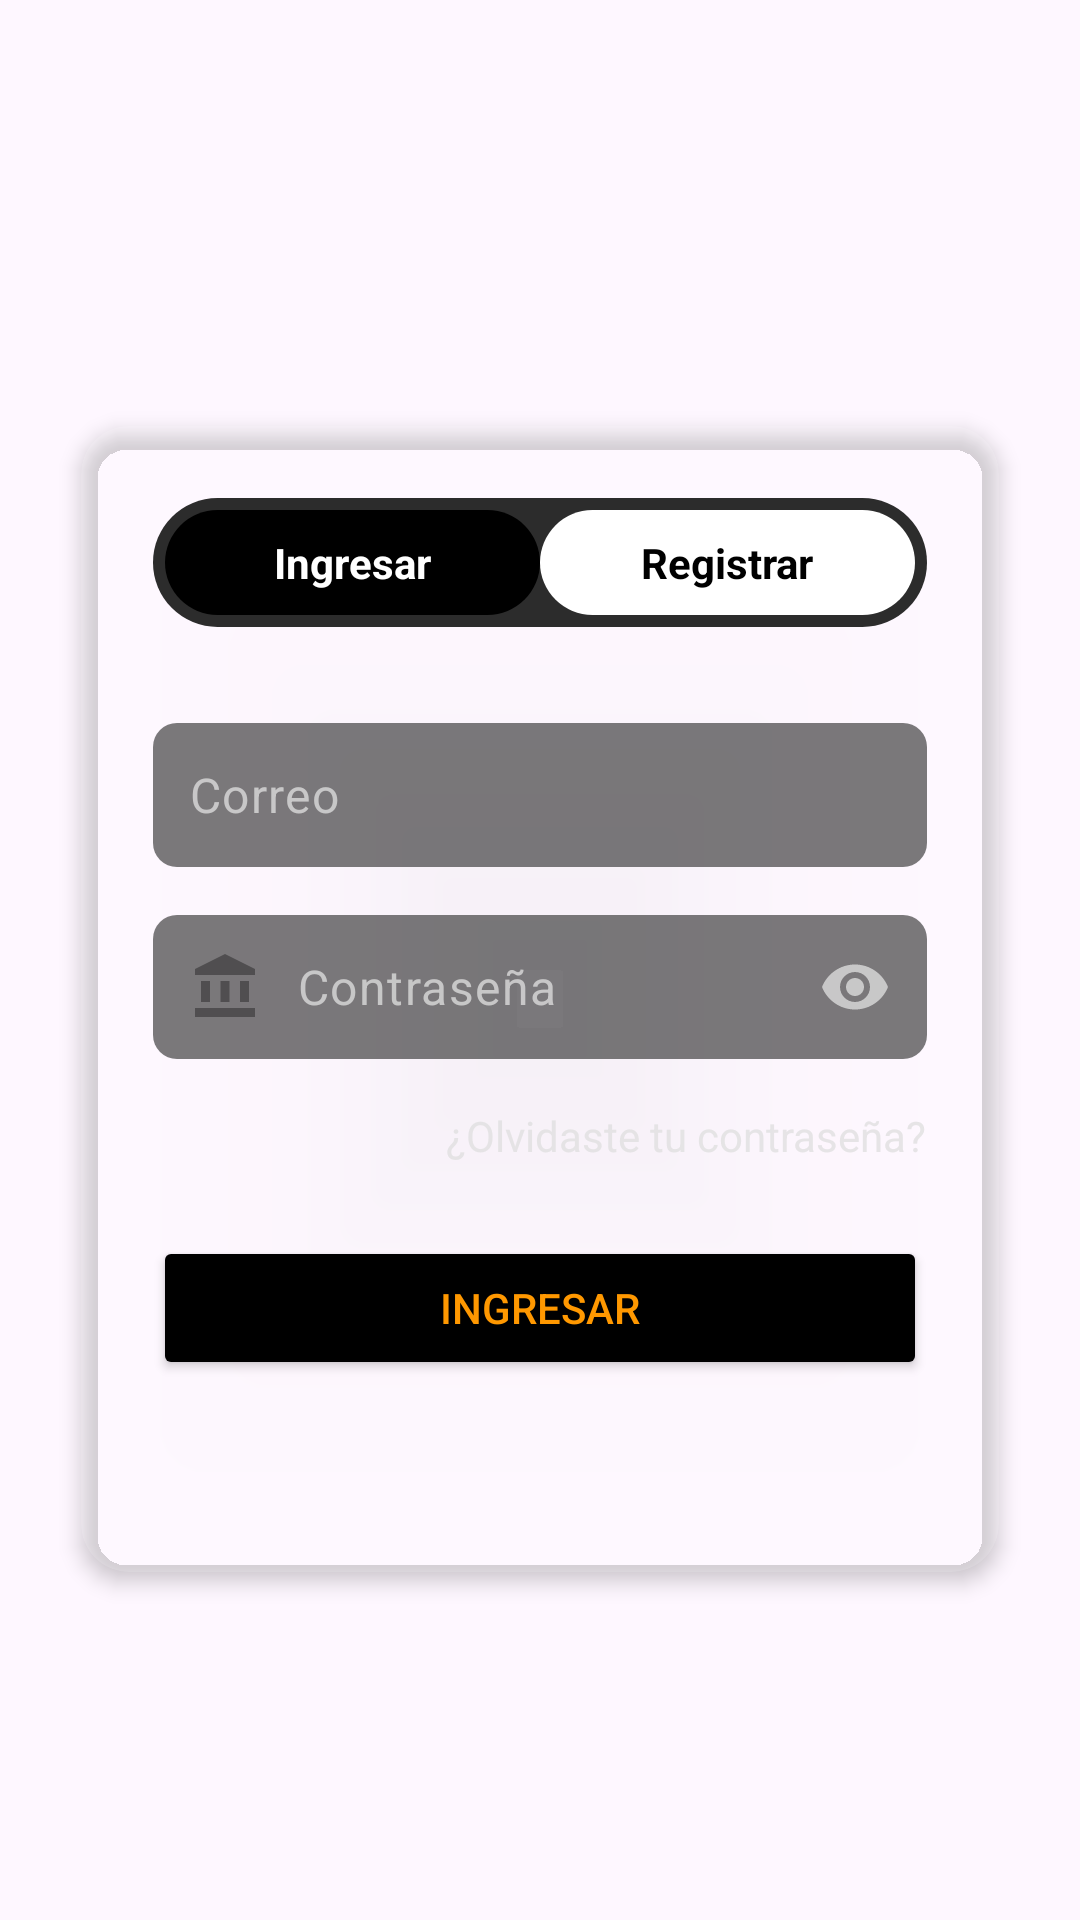

Reconstruct the res/layout file that produces this screen, plus the resources it refers to.
<!-- AndroidManifest.xml: application theme Theme.AlertifyApp -->
<!-- res/layout/activity_login.xml -->
<?xml version="1.0" encoding="utf-8"?>
<androidx.constraintlayout.widget.ConstraintLayout
    xmlns:android="http://schemas.android.com/apk/res/android"
    xmlns:app="http://schemas.android.com/apk/res-auto"
    xmlns:tools="http://schemas.android.com/tools"
    android:id="@+id/root_layout"
    android:layout_width="match_parent"
    android:layout_height="match_parent"
    tools:context=".LoginActivity">

    <ImageView
        android:id="@+id/iv_background_image"
        android:layout_width="match_parent"
        android:layout_height="match_parent"
        android:scaleType="centerCrop"
        android:contentDescription="@string/app_name"
        android:src="@drawable/background_general"
        app:layout_constraintBottom_toBottomOf="parent"
        app:layout_constraintEnd_toEndOf="parent"
        app:layout_constraintHorizontal_bias="0.0"
        app:layout_constraintStart_toStartOf="parent"
        app:layout_constraintTop_toTopOf="parent"
        app:layout_constraintVertical_bias="1.0" />

    <androidx.cardview.widget.CardView
        android:id="@+id/login_card_view"
        android:layout_width="0dp"
        android:layout_height="wrap_content"
        android:layout_marginStart="32dp"
        android:layout_marginEnd="32dp"
        app:cardCornerRadius="16dp"
        app:cardBackgroundColor="@color/card_background_translucent"
        app:cardElevation="4dp"
        app:layout_constraintWidth_percent="0.85"
        app:layout_constraintVertical_bias="0.55"
        app:layout_constraintBottom_toBottomOf="parent"
        app:layout_constraintEnd_toEndOf="parent"
        app:layout_constraintStart_toStartOf="parent"
        app:layout_constraintTop_toTopOf="parent">

        <LinearLayout
            android:layout_width="match_parent"
            android:layout_height="wrap_content"
            android:orientation="vertical"
            android:padding="24dp">

            <LinearLayout
                android:layout_width="match_parent"
                android:layout_height="wrap_content"
                android:layout_marginBottom="32dp"
                android:background="@drawable/shape_toggle_button_unselected"
                android:backgroundTint="#2C2C2C"
                android:orientation="horizontal"
                android:padding="4dp">

                <TextView
                    android:id="@+id/tv_login_tab"
                    android:layout_width="0dp"
                    android:layout_height="wrap_content"
                    android:layout_weight="1"
                    android:background="@drawable/shape_toggle_button_selected"
                    android:gravity="center"
                    android:paddingVertical="8dp"
                    android:text="@string/login_tab_text"
                    android:textColor="@color/toggle_unselected"
                    android:textStyle="bold" />

                <TextView
                    android:id="@+id/tv_register_tab"
                    android:layout_width="0dp"
                    android:layout_height="wrap_content"
                    android:layout_weight="1"
                    android:background="@drawable/shape_toggle_button_unselected"
                    android:gravity="center"
                    android:paddingVertical="8dp"
                    android:text="@string/register_tab_text"
                    android:textColor="@color/toggle_selected"
                    android:textStyle="bold" />
            </LinearLayout>

            <com.google.android.material.textfield.TextInputLayout
                android:id="@+id/til_username"
                android:layout_width="match_parent"
                android:layout_height="wrap_content"
                android:layout_marginBottom="16dp"
                app:boxBackgroundMode="none"
                app:hintEnabled="false">

                <com.google.android.material.textfield.TextInputEditText
                    android:id="@+id/et_username_email"
                    android:layout_width="match_parent"
                    android:layout_height="wrap_content"
                    android:background="@drawable/shape_edittext_background"
                    android:drawableStart="@drawable/ic_user_outline"
                    android:drawablePadding="12dp"
                    android:hint="@string/hint_username_email"
                    android:inputType="textEmailAddress"
                    android:minHeight="48dp"
                    android:padding="12dp"
                    android:textColor="@color/white"
                    android:textColorHint="@color/text_hint_color" />
            </com.google.android.material.textfield.TextInputLayout>

            <com.google.android.material.textfield.TextInputLayout
                android:id="@+id/til_email"
                android:layout_width="match_parent"
                android:layout_height="wrap_content"
                android:layout_marginBottom="16dp"
                android:visibility="gone"
                app:boxBackgroundMode="none"
                app:hintEnabled="false">

                <com.google.android.material.textfield.TextInputEditText
                    android:id="@+id/et_email"
                    android:layout_width="match_parent"
                    android:layout_height="wrap_content"
                    android:background="@drawable/shape_edittext_background"
                    android:drawableStart="@drawable/ic_user_outline"
                    android:drawablePadding="12dp"
                    android:hint="@string/hint_email"
                    android:inputType="textEmailAddress"
                    android:minHeight="48dp"
                    android:padding="12dp"
                    android:textColor="@color/white"
                    android:textColorHint="@color/text_hint_color" />
            </com.google.android.material.textfield.TextInputLayout>

            <com.google.android.material.textfield.TextInputLayout
                android:id="@+id/til_password"
                android:layout_width="match_parent"
                android:layout_height="wrap_content"
                android:layout_marginBottom="16dp"
                app:boxBackgroundMode="none"
                app:endIconMode="password_toggle"
                app:endIconTint="@color/text_hint_color"
                app:hintEnabled="false">

                <com.google.android.material.textfield.TextInputEditText
                    android:id="@+id/et_password"
                    android:layout_width="match_parent"
                    android:layout_height="wrap_content"
                    android:background="@drawable/shape_edittext_background"
                    android:drawableStart="@drawable/ic_lock_outline"
                    android:drawablePadding="12dp"
                    android:hint="@string/hint_password"
                    android:inputType="textPassword"
                    android:minHeight="48dp"
                    android:padding="12dp"
                    android:textColor="@color/white"
                    android:textColorHint="@color/text_hint_color" />
            </com.google.android.material.textfield.TextInputLayout>

            <com.google.android.material.textfield.TextInputLayout
                android:id="@+id/til_confirm_password"
                android:layout_width="match_parent"
                android:layout_height="wrap_content"
                android:layout_marginBottom="24dp"
                android:visibility="gone"
                app:boxBackgroundMode="none"
                app:endIconMode="password_toggle"
                app:endIconTint="@color/text_hint_color"
                app:hintEnabled="false">

                <com.google.android.material.textfield.TextInputEditText
                    android:id="@+id/et_confirm_password"
                    android:layout_width="match_parent"
                    android:layout_height="wrap_content"
                    android:background="@drawable/shape_edittext_background"
                    android:drawableStart="@drawable/ic_lock_outline"
                    android:drawablePadding="12dp"
                    android:hint="@string/hint_confirm_password"
                    android:inputType="textPassword"
                    android:minHeight="48dp"
                    android:padding="12dp"
                    android:textColor="@color/white"
                    android:textColorHint="@color/text_hint_color" />
            </com.google.android.material.textfield.TextInputLayout>

            <TextView
                android:id="@+id/tv_forgot_password"
                android:layout_width="wrap_content"
                android:layout_height="wrap_content"
                android:layout_gravity="end"
                android:layout_marginBottom="24dp"
                android:text="@string/forgot_password"
                android:textColor="@color/text_hint_color"
                android:textSize="14sp" />

            <Button
                android:id="@+id/btn_action"
                android:layout_width="match_parent"
                android:layout_height="wrap_content"
                android:layout_marginBottom="24dp"
                android:backgroundTint="@color/button_background_black"
                android:elevation="4dp"
                android:foreground="?attr/selectableItemBackground"
                android:minHeight="48dp"
                android:paddingVertical="12dp"
                android:text="@string/button_login"
                android:textColor="@color/button_text_orange" />

            <LinearLayout
                android:id="@+id/ll_social_logins"
                android:layout_width="wrap_content"
                android:layout_height="wrap_content"
                android:layout_gravity="center_horizontal"
                android:layout_marginBottom="16dp"
                android:gravity="center"
                android:orientation="horizontal"/>

        </LinearLayout>
    </androidx.cardview.widget.CardView>

</androidx.constraintlayout.widget.ConstraintLayout>
<!-- resources referenced by this layout -->
<resources>
  <color name="button_background_black">#FF000000</color>
  <color name="button_text_orange">#FF9800</color>
  <color name="card_background_translucent">#22FFFFFF</color>
  <color name="text_hint_color">#C5DEDEDE</color>
  <color name="toggle_selected">#FF000000</color>
  <color name="toggle_unselected">#FFFFFFFF</color>
  <color name="white">#FFFFFFFF</color>
  <!-- drawable ic_lock_outline (drawable) -->
  <vector xmlns:android="http://schemas.android.com/apk/res/android" android:alpha="0.35" android:height="24dp" android:tint="#000000" android:viewportHeight="24" android:viewportWidth="24" android:width="24dp">
        
      <path android:fillColor="@android:color/white" android:pathData="M4,10h3v7h-3z"/>
        
      <path android:fillColor="@android:color/white" android:pathData="M10.5,10h3v7h-3z"/>
        
      <path android:fillColor="@android:color/white" android:pathData="M2,19h20v3h-20z"/>
        
      <path android:fillColor="@android:color/white" android:pathData="M17,10h3v7h-3z"/>
        
      <path android:fillColor="@android:color/white" android:pathData="M12,1l-10,5l0,2l20,0l0,-2z"/>
      
  </vector>
  <!-- drawable shape_edittext_background (drawable) -->
  <?xml version="1.0" encoding="utf-8"?>
  <shape xmlns:android="http://schemas.android.com/apk/res/android">
      <corners android:radius="8dp"/>
      <solid android:color="@color/input_background"/>
  </shape>
  <!-- drawable shape_toggle_button_selected (drawable) -->
  <?xml version="1.0" encoding="utf-8"?>
  <shape xmlns:android="http://schemas.android.com/apk/res/android">
      <corners android:radius="24dp"/>
      <solid android:color="@color/toggle_selected"/>
  </shape>
  <!-- drawable shape_toggle_button_unselected (drawable) -->
  <?xml version="1.0" encoding="utf-8"?>
  <shape xmlns:android="http://schemas.android.com/apk/res/android">
      <corners android:radius="24dp"/>
      <solid android:color="@color/toggle_unselected"/>
  </shape>
  <string name="app_name">Alertify</string>
  <string name="button_login">Ingresar</string>
  <string name="forgot_password">¿Olvidaste tu contraseña?</string>
  <string name="hint_confirm_password">Confirmar contraseña</string>
  <string name="hint_email">Correo electrónico</string>
  <string name="hint_password">Contraseña</string>
  <string name="hint_username_email">Correo</string>
  <string name="login_tab_text">Ingresar</string>
  <string name="register_tab_text">Registrar</string>
  <style name="Theme.AlertifyApp" parent="Base.Theme.AlertifyApp" />
  <color name="input_background">#A5333333</color>
  <style name="Base.Theme.AlertifyApp" parent="Theme.Material3.DayNight.NoActionBar">
          
      </style>
</resources>
